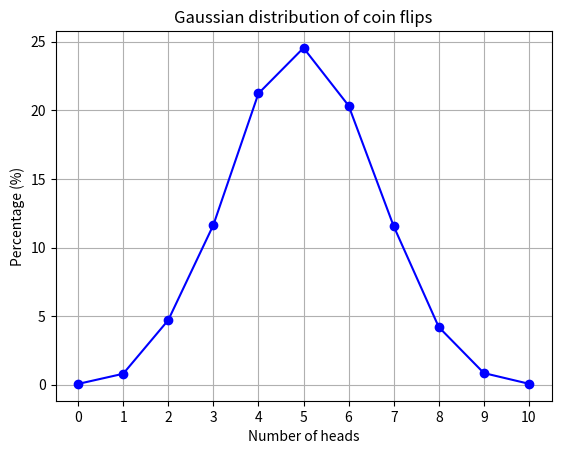

This figure's Python source:
import random
import matplotlib.pyplot as plt


def flip_coin() -> dict:
    result = {i: 0.0 for i in range(11)}
    num_trials = 10000
    for _ in range(num_trials):
        heads_count = 0
        for _ in range(10):
            if random.randint(0, 1) == 1:
                heads_count += 1
        result[heads_count] += 1
    for key in result:
        result[key] = (result[key] / num_trials) * 100
    return result


def draw_gaussian_distribution_graph(data: dict) -> None:
    keys = list(data.keys())
    values = list(data.values())
    plt.plot(keys, values, marker="o", color="blue")
    plt.xlabel("Number of heads")
    plt.ylabel("Percentage (%)")
    plt.title("Gaussian distribution of coin flips")
    plt.grid(True)
    plt.xticks(range(11))
    plt.show()


data = flip_coin()
draw_gaussian_distribution_graph(data)
